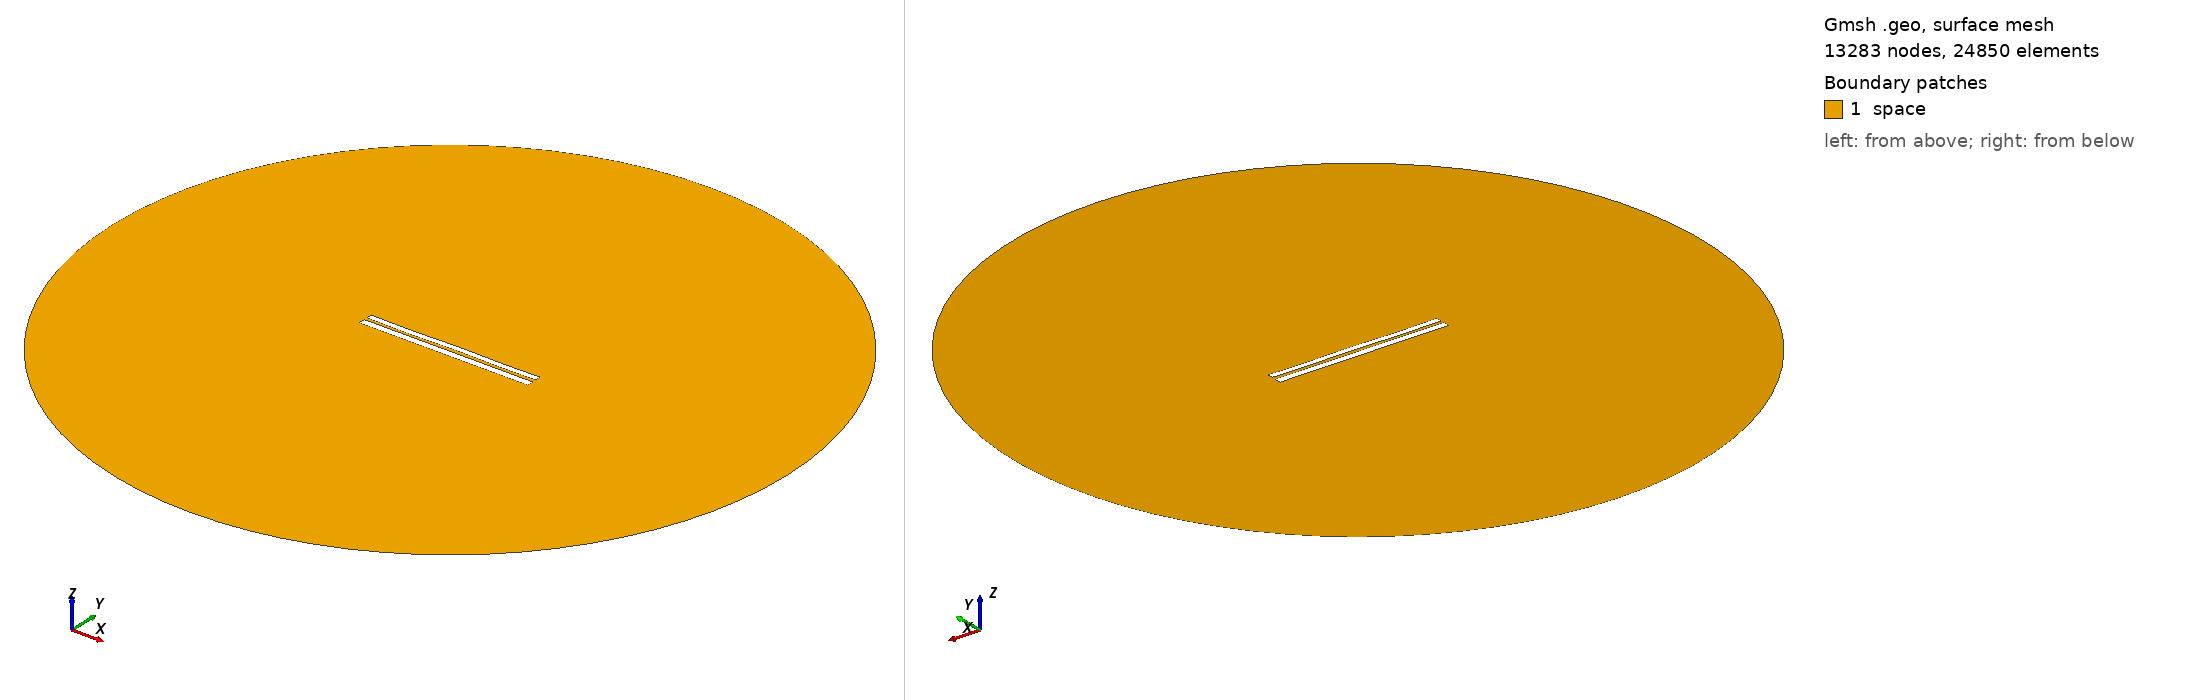

Gmsh geometry script, surface-meshed: 13283 nodes, 24850 surface elements. Boundary patches (legend numbers): 1 space. Left view from above one corner, right view from below the opposite corner. Legend entries are the model's physical surfaces. The drawing asked Gmsh for element sizes between 1% and 20% of the model's largest extent; the script's own settings can give other sizes.

=== 6681.geo (drawn) ===
//---------------------------------------
// Geometry kernel
//---------------------------------------

SetFactory("OpenCASCADE");



//---------------------------------------
// Parameters of the geometry
//---------------------------------------

// Overetch of the upper plate
overetch = 0.25;

// Distance between the plates
distance = 1.5;

// Discretization over the x axis (for the deformation)
nx = 50; 

// Length of the plate
L = 100 - overetch; 

// Number of modes
n = 4; 

// 1st mode coefficient
coeff(1) = 0.07499999999999998;
beta(1) = 0.596864 * 3.1415926535 / L;

// 2nd mode coefficient
coeff(2) = 0.0;
beta(2) = 1.49418 * 3.1415926535 / L;

// 3rd mode coefficient
coeff(3) = -0.075;
beta(3) = 2.50025 * 3.1415926535 / L;

// 4th mode coefficient
coeff(4) = -0.15;
beta(4) = 3.49999 * 3.1415926535 / L;



//---------------------------------------
// Upper plate (deformed rectangle)
//---------------------------------------

// Coordiantes of the upper plate
xmin = -50;
xmax = 50 - overetch;

// Height of the upper plate
yheight = 4 - 2 * overetch;

// Indexes of the points
UpperID[] = {};
LowerID[] = {};
LeftID[] = {};
RightID[] = {};

// Point index
p = 1;

// Horizontal edges
For i In {1:nx}
    x = xmin + (i-1)*(xmax - xmin)/(nx-1);

    y_bottom = distance / 2 + overetch;
    For j In {1:n}
        C = (Cosh(beta(j)*L) + Cos(beta(j)*L)) / (Sinh(beta(j)*L) + Sin(beta(j)*L));
        y_bottom  = y_bottom + coeff(j) * (Cosh(beta(j)*(x+50)) - Cos(beta(j)*(x+50)) - C * (Sinh(beta(j)*(x+50)) - Sin(beta(j)*(x+50))));
    EndFor

    y_top = y_bottom + yheight;

    Point(p) = {x, y_top, 0, 1.0};
    UpperID[i] = p;
    p = p + 1;

    Point(p) = {x, y_bottom, 0, 1.0};
    LowerID[i] = p;
    p = p + 1;
EndFor

// Create point lists
UpperPts[] = {}; LowerPts[] = {};
For i In {1:nx}
  UpperPts[] += {UpperID[i]};
  LowerPts[] += {LowerID[i]};
EndFor

// Build splines
Spline(1) = {UpperPts[]};
Spline(2) = {LowerPts[]};
Line(3) = {LowerPts[nx-1], UpperPts[nx-1]};
Line(4) = {LowerPts[0], UpperPts[0]};

// Build the plane surface
Curve Loop(1) = {2, 3, -1, -4};
Plane Surface(1) = {1};



//---------------------------------------
// Lower plate (rectangle)
//---------------------------------------

// Vertices
Point(1001) = {-50, -1, 0, 1.0};
Point(1002) = { 50, -1, 0, 1.0};
Point(1003) = { 50,  -5, 0, 1.0};
Point(1004) = {-50,  -5, 0, 1.0};

// Edges
Line(5) = {1001, 1002};
Line(6) = {1002, 1003};
Line(7) = {1003, 1004};
Line(8) = {1004, 1001};

// Plane surface
Line Loop(2) = {5, 6, 7, 8};
Plane Surface(2) = {2}; 



//---------------------------------------
// Outer (fictious) boundary
//---------------------------------------

// Points
Point(1005) = {0, 0, 0};       // Center
Point(1006) = {200, 0, 0};     // Start point
Point(1007) = {0, 200, 0};     // 90 degrees
Point(1008) = {-200, 0, 0};    // 180 degrees
Point(1009) = {0, -200, 0};    // 270 degrees

// Circle arcs (each needs start, center, end)
Circle(9) = {1006, 1005, 1007};
Circle(10) = {1007, 1005, 1008};
Circle(11) = {1008, 1005, 1009};
Circle(12) = {1009, 1005, 1006};

// Plane surface for the entire domain
Curve Loop(3) = {9, 10, 11, 12};
Surface(3) = {3};

// Subtract the plates from the whole domain to obtain the actual domain where we want to solve the equations
BooleanDifference{ Surface{3}; Delete; }{ Surface{1}; Surface{2}; Delete; }




//---------------------------------------
// Transfinite Lines/Curves
//---------------------------------------

// Set the number of points on the boundaries
r = 7;

// Plates
Transfinite Curve {1, 2} = 50*r Using Progression 1;
Transfinite Curve {3, 4} = 2*r Using Progression 1;
Transfinite Line {5, 7} = 50*r Using Progression 1;
Transfinite Line {6, 8} = 2*r Using Progression 1;

// Outer boundary
Transfinite Line {9, 10, 11, 12} = 20 Using Progression 1;



//---------------------------------------
// Physical groups
//---------------------------------------                

// Physical curves (boundaries)
Physical Line("force_segment", 10) = {2};
Physical Line("upper_plate", 11) = {1, 3, 4};
Physical Line("lower_plate", 12) = {5, 6, 7, 8};
Physical Line("boundary", 20) = {9, 10, 11, 12};

// Physical Surfaces
Physical Surface("space", 30) = {3};



//---------------------------------------
// 6. Generate the Mesh
//---------------------------------------

// 2D mesh generation
Mesh 2;
